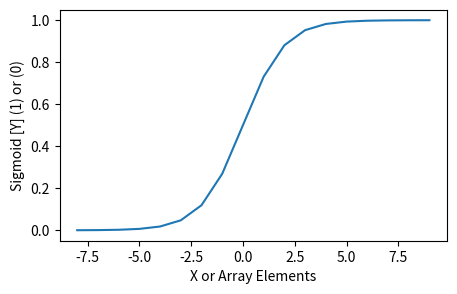

Python code for this plot:
import numpy as np
import matplotlib.pyplot as plt


# checkout nupy exponential e^z
array_el = np.arange(-8, 10, 1)
array_exp = np.exp(array_el)

# print(f"Array elements : {array_el} \nArray Exponential: {array_exp}")

# also does for single numbers
single_el = 0
single_exp = np.exp(single_el)
print(f" Single Element: {single_el} \n Exponential Single Element: {single_exp}")


def sigmoid(z):
    """
    The Sigmoid function has got the formula

    g(z) = 1/(1 + e^-z)

    Implementation:
    """
    g = 1 / (1 + np.exp(-z))
    return g


# checking out sigmoid function passing through the center

sigmoid_single = sigmoid(single_el)
# print(f"Single Element: {single_el} sigmoid single: {sigmoid_single}")

y = sigmoid(array_el)
# print(f"Array Element: {array_el} sigmoid array: {sigmoid_array}")

print("Elements  ----->  Sigmoid")
print(np.c_[array_el, y])

# Lets plot this thing

fig, ax = plt.subplots(1, 1, figsize=(5, 3))
ax.plot(array_el, y)
ax.set_ylabel("Sigmoid [Y] (1) or (0)")
ax.set_xlabel("X or Array Elements")


plt.show()